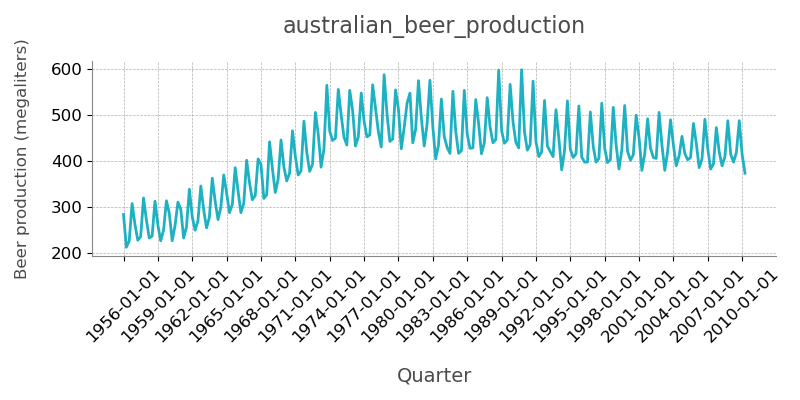

The data file committed next to this chart (first rows):
Series, Quarter, Beer
AusBeer, 1956-01-01, 284
AusBeer, 1956-04-01, 213
AusBeer, 1956-07-01, 227
AusBeer, 1956-10-01, 308
AusBeer, 1957-01-01, 262
AusBeer, 1957-04-01, 228
AusBeer, 1957-07-01, 236
AusBeer, 1957-10-01, 320
AusBeer, 1958-01-01, 272
AusBeer, 1958-04-01, 233
AusBeer, 1958-07-01, 237
AusBeer, 1958-10-01, 313
AusBeer, 1959-01-01, 261
AusBeer, 1959-04-01, 227
AusBeer, 1959-07-01, 250
AusBeer, 1959-10-01, 314
AusBeer, 1960-01-01, 286
AusBeer, 1960-04-01, 227
AusBeer, 1960-07-01, 260
AusBeer, 1960-10-01, 311
AusBeer, 1961-01-01, 295
AusBeer, 1961-04-01, 233
AusBeer, 1961-07-01, 257
AusBeer, 1961-10-01, 339
AusBeer, 1962-01-01, 279
AusBeer, 1962-04-01, 250
AusBeer, 1962-07-01, 270
AusBeer, 1962-10-01, 346
AusBeer, 1963-01-01, 294
AusBeer, 1963-04-01, 255
AusBeer, 1963-07-01, 278
AusBeer, 1963-10-01, 363
AusBeer, 1964-01-01, 313
AusBeer, 1964-04-01, 273
AusBeer, 1964-07-01, 300
AusBeer, 1964-10-01, 370
AusBeer, 1965-01-01, 331
AusBeer, 1965-04-01, 288
AusBeer, 1965-07-01, 306
AusBeer, 1965-10-01, 386
AusBeer, 1966-01-01, 335
AusBeer, 1966-04-01, 288
AusBeer, 1966-07-01, 308
AusBeer, 1966-10-01, 402
AusBeer, 1967-01-01, 353
AusBeer, 1967-04-01, 316
AusBeer, 1967-07-01, 325
AusBeer, 1967-10-01, 405
AusBeer, 1968-01-01, 393
AusBeer, 1968-04-01, 319
AusBeer, 1968-07-01, 327
AusBeer, 1968-10-01, 442
AusBeer, 1969-01-01, 383
AusBeer, 1969-04-01, 332
AusBeer, 1969-07-01, 361
AusBeer, 1969-10-01, 446
AusBeer, 1970-01-01, 387
AusBeer, 1970-04-01, 357
AusBeer, 1970-07-01, 374
AusBeer, 1970-10-01, 466
... 158 more rows
